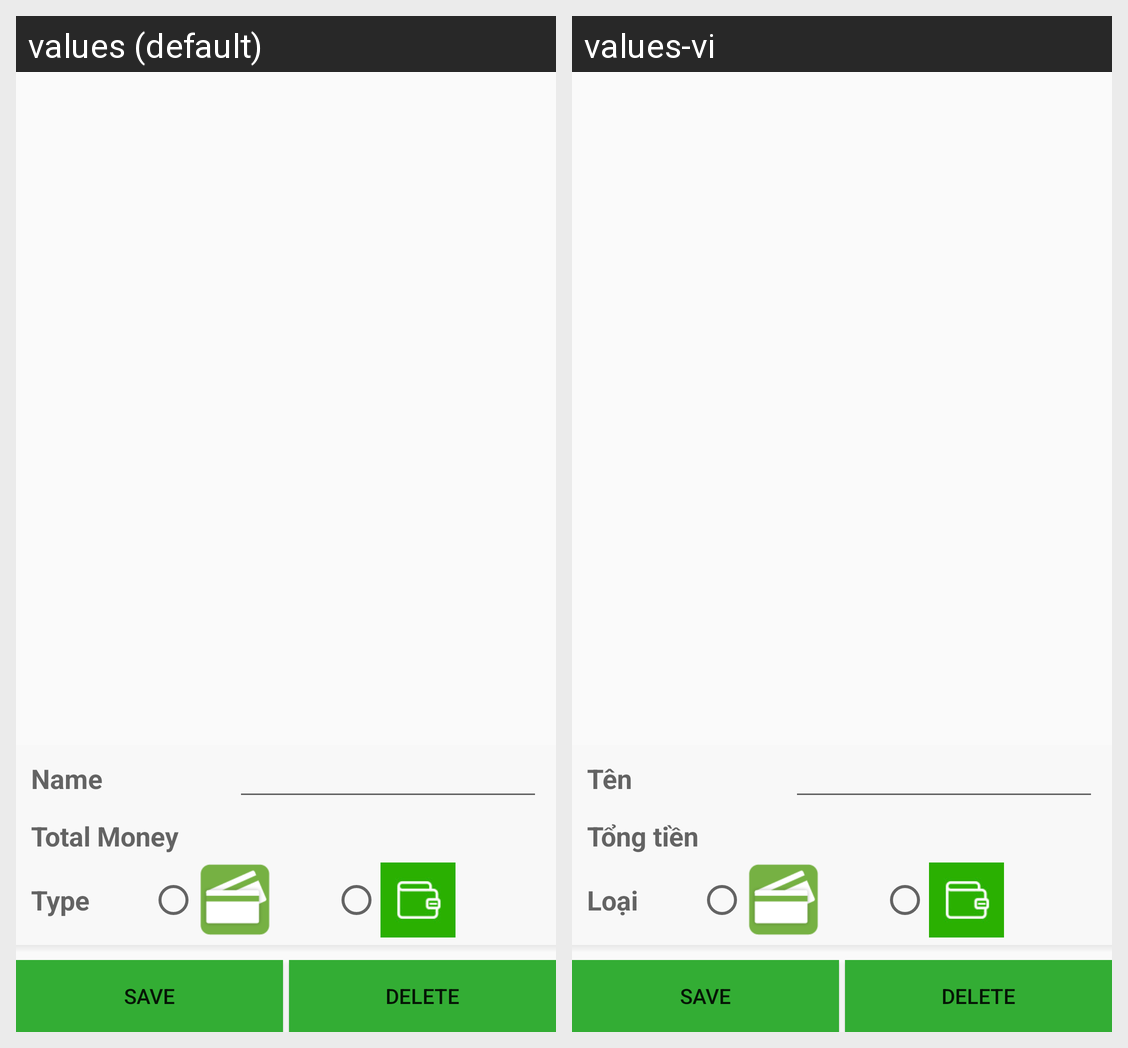

Translations of the strings shown on this Android screen, per locale in the grid:
Android screen res/layout/activity_edit_account.xml rendered under 2 locales, left to right: values (default), values-vi. Device: Nexus 5 (rendered at 1080×1920; each locale shown at half size, 540×960, under a caption strip naming it); theme AppTheme.
Strings drawn on this screen, with the default value and each locale's value (text and hints the layout hard-codes, and strings that could not be matched under every locale, appear in the picture but are not listed):

lb_account_name
  values: Name
  values-vi: Tên

lb_account_total_money
  values: Total Money
  values-vi: Tổng tiền

lb_account_type
  values: Type
  values-vi: Loại
